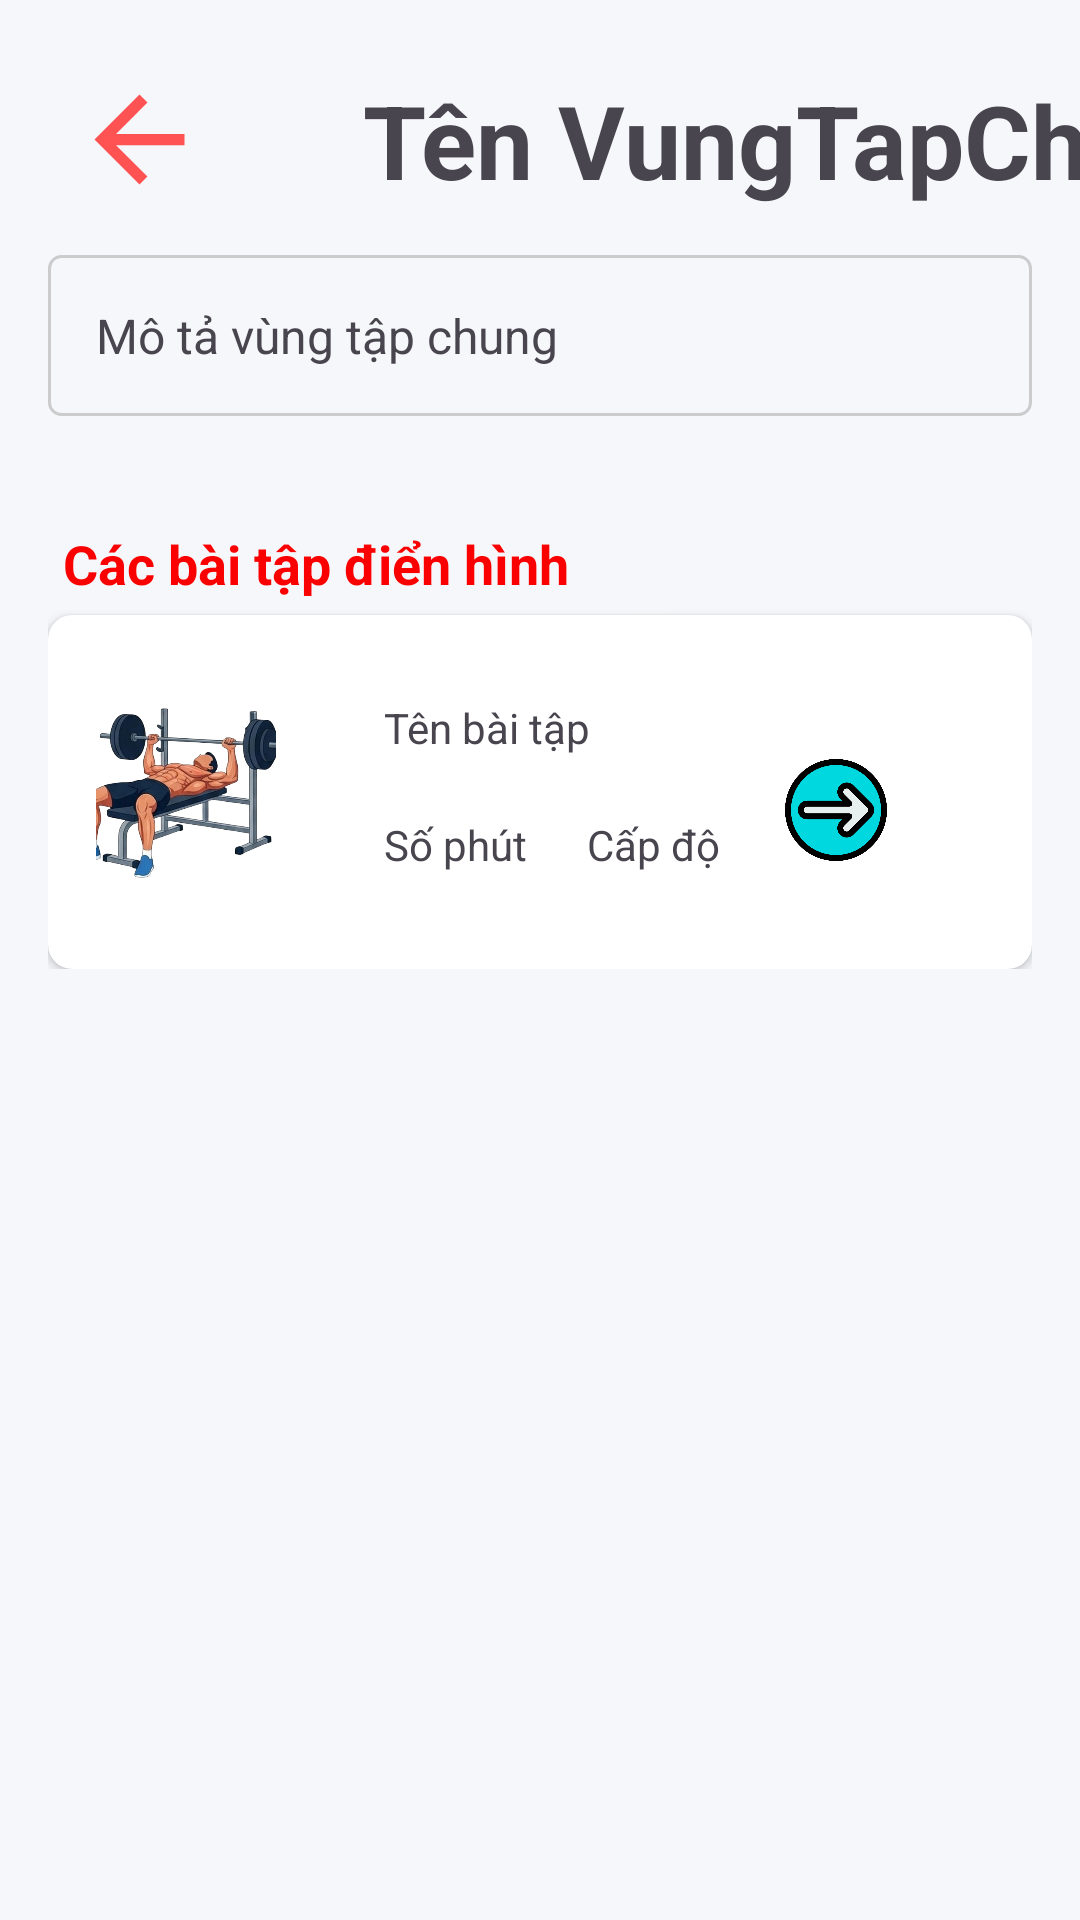

The Android layout XML behind this screen, and the referenced resources:
<!-- AndroidManifest.xml: application theme Theme.GymHome -->
<!-- res/layout/cardview_vungtapchung.xml -->
<?xml version="1.0" encoding="utf-8"?>
<androidx.constraintlayout.widget.ConstraintLayout xmlns:android="http://schemas.android.com/apk/res/android"
    xmlns:app="http://schemas.android.com/apk/res-auto"
    xmlns:tools="http://schemas.android.com/tools"
    android:id="@+id/main"
    android:layout_width="match_parent"
    android:layout_height="match_parent"
    tools:context=".vungtapchung.VungTapChung_CardView">

    <ImageButton
        android:id="@+id/ibQuayLai"
        android:layout_width="45dp"
        android:layout_height="45dp"
        android:layout_marginStart="24dp"
        android:layout_marginTop="24dp"
        android:background="?android:attr/selectableItemBackgroundBorderless"
        android:scaleType="fitCenter"
        app:layout_constraintStart_toStartOf="parent"
        app:layout_constraintTop_toTopOf="parent"
        app:srcCompat="@drawable/ic_back" />

    <TextView
        android:id="@+id/titleTextView"
        android:layout_width="wrap_content"
        android:layout_height="wrap_content"
        android:layout_marginStart="52dp"
        android:text="Tên VungTapChung"
        android:textSize="34sp"
        android:textStyle="bold"
        app:layout_constraintBottom_toBottomOf="@id/ibQuayLai"
        app:layout_constraintStart_toEndOf="@id/ibQuayLai"
        app:layout_constraintTop_toTopOf="@id/ibQuayLai"
        app:layout_constraintVertical_bias="0.0" />

    <TextView
        android:id="@+id/tvMoTaNguc"
        android:layout_width="0dp"
        android:layout_height="wrap_content"
        android:layout_marginStart="16dp"
        android:layout_marginTop="16dp"
        android:layout_marginEnd="16dp"
        android:background="@drawable/border_background"
        android:text="Mô tả vùng tập chung"
        android:textSize="16sp"
        app:layout_constraintEnd_toEndOf="parent"
        app:layout_constraintStart_toStartOf="parent"
        app:layout_constraintTop_toBottomOf="@id/ibQuayLai" />

    <ScrollView
        android:id="@+id/scrollView"
        android:layout_width="0dp"
        android:layout_height="0dp"
        android:layout_marginTop="16dp"
        app:layout_constraintBottom_toBottomOf="parent"
        app:layout_constraintEnd_toEndOf="parent"
        app:layout_constraintHorizontal_bias="0.0"
        app:layout_constraintStart_toStartOf="parent"
        app:layout_constraintTop_toBottomOf="@id/tvMoTaNguc"
        app:layout_constraintVertical_bias="0.0">

        <LinearLayout
            android:layout_width="match_parent"
            android:layout_height="wrap_content"
            android:orientation="vertical"
            android:padding="16dp">

            <TextView
                android:id="@+id/textView21"
                android:layout_width="match_parent"
                android:layout_height="wrap_content"
                android:padding="5dp"
                android:text="Các bài tập điển hình"
                android:textColor="#FB0000"
                android:textSize="18sp"
                android:textStyle="bold" />

            <androidx.cardview.widget.CardView
                android:id="@+id/CV_BaiTapCon"
                android:layout_width="match_parent"
                android:layout_height="wrap_content"
                app:cardCornerRadius="8dp">

                <androidx.constraintlayout.widget.ConstraintLayout
                    android:layout_width="match_parent"
                    android:layout_height="wrap_content"
                    android:padding="16dp">

                    <ImageView
                        android:id="@+id/imgBaiTap"
                        android:layout_width="60dp"
                        android:layout_height="60dp"
                        android:scaleType="centerCrop"
                        android:src="@drawable/vungtapchung_nguc"
                        app:layout_constraintBottom_toBottomOf="parent"
                        app:layout_constraintStart_toStartOf="parent"
                        app:layout_constraintTop_toTopOf="parent" />

                    <TextView
                        android:id="@+id/textView"
                        android:layout_width="wrap_content"
                        android:layout_height="wrap_content"
                        android:layout_marginStart="36dp"
                        android:layout_marginTop="12dp"
                        android:text="Tên bài tập"
                        app:layout_constraintStart_toEndOf="@+id/imgBaiTap"
                        app:layout_constraintTop_toTopOf="parent" />

                    <TextView
                        android:id="@+id/textView2"
                        android:layout_width="wrap_content"
                        android:layout_height="wrap_content"
                        android:layout_marginStart="36dp"
                        android:layout_marginTop="20dp"
                        android:text="Số phút"
                        app:layout_constraintBottom_toBottomOf="parent"
                        app:layout_constraintStart_toEndOf="@+id/imgBaiTap"
                        app:layout_constraintTop_toBottomOf="@+id/textView"
                        app:layout_constraintVertical_bias="0.0" />

                    <TextView
                        android:id="@+id/textView6"
                        android:layout_width="wrap_content"
                        android:layout_height="wrap_content"
                        android:layout_marginStart="20dp"
                        android:layout_marginBottom="16dp"
                        android:text="Cấp độ"
                        app:layout_constraintBottom_toBottomOf="parent"
                        app:layout_constraintStart_toEndOf="@+id/textView2" />

                    <ImageView
                        android:id="@+id/imageView4"
                        android:layout_width="42dp"
                        android:layout_height="34dp"
                        android:layout_marginTop="32dp"
                        android:layout_marginEnd="27dp"
                        android:layout_marginBottom="20dp"
                        app:layout_constraintBottom_toBottomOf="parent"
                        app:layout_constraintEnd_toEndOf="parent"
                        app:layout_constraintHorizontal_bias="0.923"
                        app:layout_constraintStart_toEndOf="@+id/textView6"
                        app:layout_constraintTop_toTopOf="parent"
                        app:layout_constraintVertical_bias="0.0"
                        app:srcCompat="@drawable/ic_dangky" />

                </androidx.constraintlayout.widget.ConstraintLayout>

            </androidx.cardview.widget.CardView>


        </LinearLayout>
    </ScrollView>

</androidx.constraintlayout.widget.ConstraintLayout>
<!-- resources referenced by this layout -->
<resources>
  <!-- drawable border_background (drawable) -->
  <?xml version="1.0" encoding="utf-8"?>
  <shape xmlns:android="http://schemas.android.com/apk/res/android"
      android:shape="rectangle">
      <stroke
          android:width="1dp"
          android:color="#CCCCCC" />
      <corners android:radius="4dp" />
      <padding
          android:left="16dp"
          android:top="16dp"
          android:right="16dp"
          android:bottom="16dp" />
  </shape>
  <!-- drawable ic_back (drawable) -->
  <?xml version="1.0" encoding="utf-8"?>
  <vector xmlns:android="http://schemas.android.com/apk/res/android"
      android:width="24dp"
      android:height="24dp"
      android:viewportWidth="24"
      android:viewportHeight="24">
      <path
          android:fillColor="@color/orange_main"
          android:pathData="M20,11H7.83l5.59,-5.59L12,4l-8,8 8,8 1.41,-1.41L7.83,13H20v-2z"/>
  </vector>
  <!-- drawable ic_dangky: png bitmap (drawable, 24372 bytes) -->
  <!-- drawable vungtapchung_nguc: png bitmap (drawable, 237701 bytes) -->
  <style name="Theme.GymHome" parent="Base.Theme.GymHome" />
  <color name="orange_main">#FF5252</color>
  <style name="Base.Theme.GymHome" parent="Theme.Material3.DayNight.NoActionBar">
          
          <item name="colorPrimary">@color/orange_main</item>
          <item name="android:statusBarColor">@color/orange_main</item>
          <item name="android:windowBackground">#F5F7FA</item>
      </style>
</resources>
